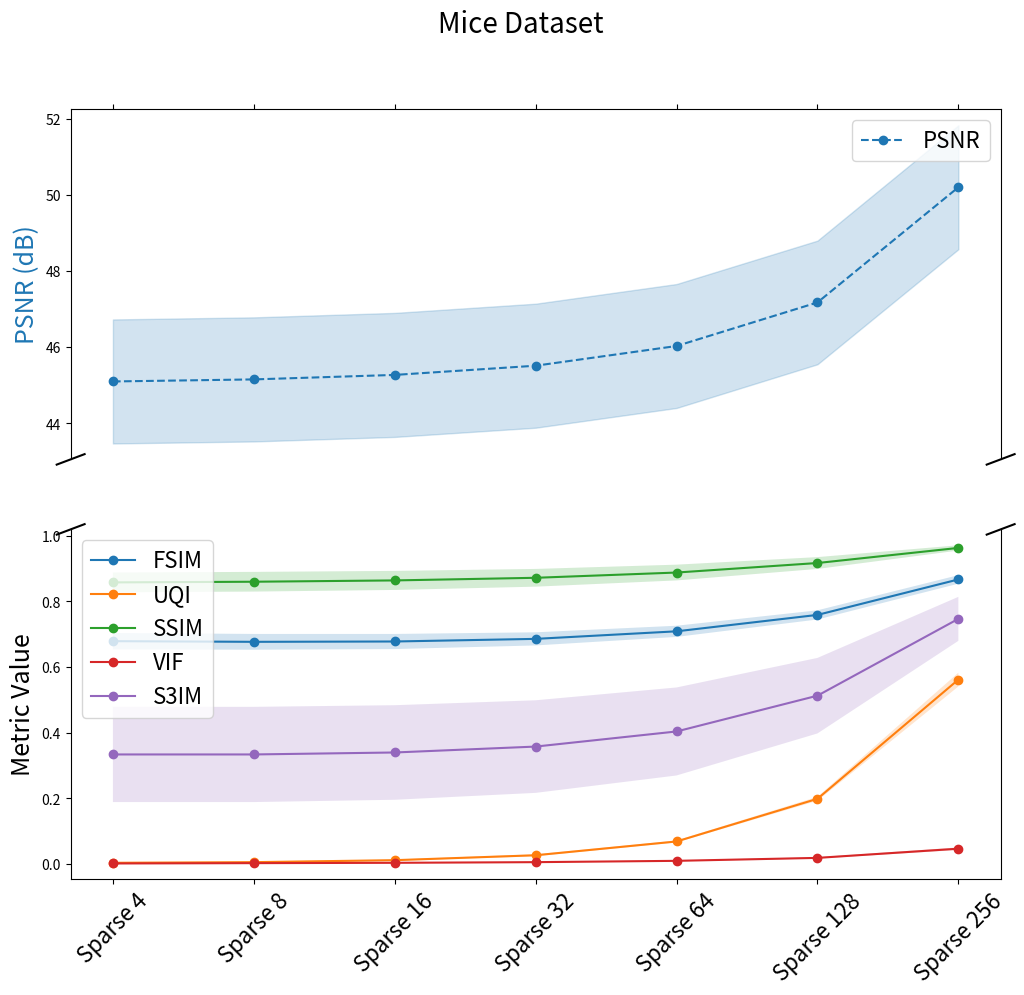
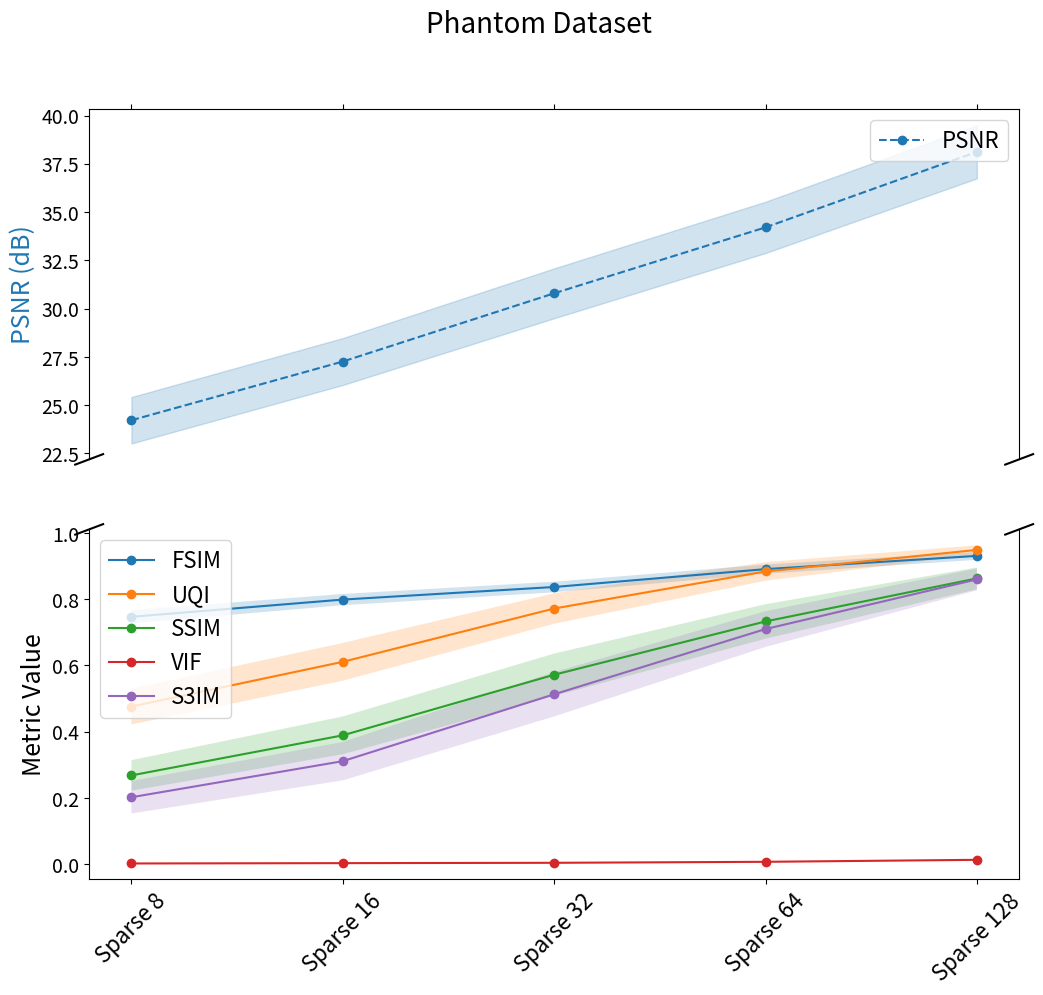
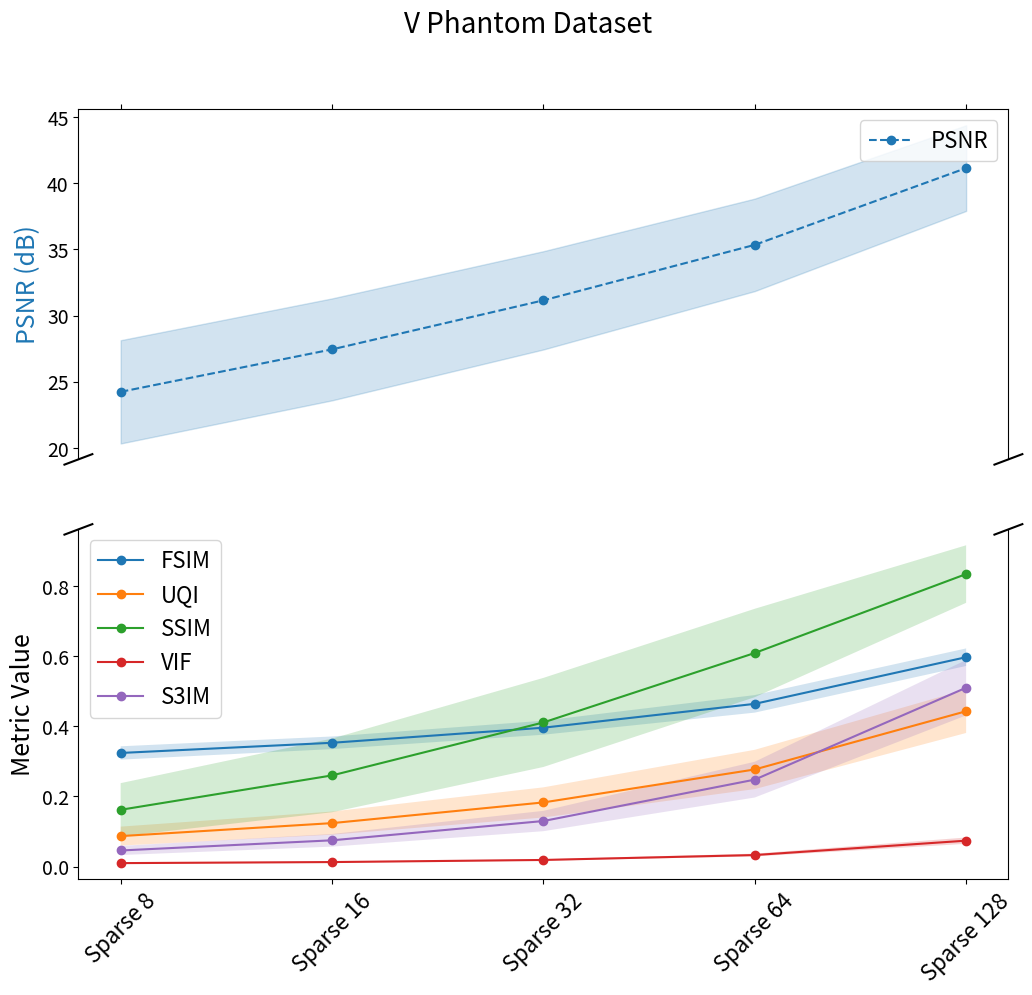

Source code (Python) for these figures, in order:
import matplotlib.pyplot as plt
import numpy as np

# Data for MICE dataset (sparse 256 to sparse 4) with mean normalization + BandPass filter
mice_configs = ["Sparse 256", "Sparse 128", "Sparse 64", "Sparse 32", "Sparse 16", "Sparse 8", "Sparse 4"]
mice_metrics_mean_norm_filter = {
    "FSIM": ([0.877, 0.763, 0.705, 0.675, 0.658, 0.650, 0.641], [0.017, 0.018, 0.016, 0.017, 0.018, 0.021, 0.027]),
    "UQI": ([0.462, 0.183, 0.082, 0.043, 0.025, 0.015, 0.010], [0.024, 0.008, 0.005, 0.007, 0.005, 0.003, 0.003]),
    "PSNR": ([42.436, 39.271, 38.064, 37.522, 37.269, 37.147, 37.093], [2.972, 3.066, 3.103, 3.121, 3.129, 3.133, 3.135]),
    "SSIM": ([0.920, 0.823, 0.765, 0.734, 0.720, 0.713, 0.710], [0.020, 0.045, 0.060, 0.068, 0.072, 0.073, 0.074]),
    "VIF": ([0.061, 0.029, 0.016, 0.009, 0.006, 0.004, 0.004], [0.004, 0.002, 0.001, 0.001, 0.001, 0.000, 0.000]),
    "S3IM": ([0.939, 0.868, 0.821, 0.793, 0.778, 0.770, 0.767], [0.049, 0.078, 0.088, 0.091, 0.092, 0.093, 0.093])
}

# Data for PHANTOM and V_PHANTOM datasets (sparse 128 to sparse 8) with mean normalization + BandPass filter
phantom_configs = ["Sparse 128", "Sparse 64", "Sparse 32", "Sparse 16", "Sparse 8"]
phantom_metrics_mean_norm_filter = {
    "FSIM": ([0.839, 0.767, 0.706, 0.651, 0.655], [0.025, 0.030, 0.033, 0.037, 0.035]),
    "UQI": ([0.116, 0.057, 0.030, 0.016, 0.009], [0.011, 0.006, 0.004, 0.002, 0.001]),
    "PSNR": ([33.816, 29.926, 26.526, 23.024, 19.969], [2.005, 1.984, 1.973, 1.952, 1.956]),
    "SSIM": ([0.707, 0.462, 0.255, 0.123, 0.064], [0.056, 0.071, 0.071, 0.067, 0.062]),
    "VIF": ([0.017, 0.009, 0.005, 0.004, 0.003], [0.001, 0.001, 0.000, 0.000, 0.000]),
    "S3IM": ([0.698, 0.460, 0.259, 0.119, 0.056], [0.057, 0.041, 0.022, 0.010, 0.005])
}

v_phantom_metrics_mean_norm_filter = {
    "FSIM": ([0.648, 0.511, 0.432, 0.377, 0.339], [0.014, 0.023, 0.024, 0.021, 0.018]),
    "UQI": ([0.468, 0.293, 0.184, 0.118, 0.079], [0.029, 0.028, 0.022, 0.017, 0.013]),
    "PSNR": ([36.898, 30.829, 26.397, 22.628, 19.326], [2.526, 2.608, 2.640, 2.640, 2.666]),
    "SSIM": ([0.782, 0.505, 0.274, 0.136, 0.064], [0.072, 0.090, 0.072, 0.049, 0.030]),
    "VIF": ([0.104, 0.049, 0.027, 0.017, 0.012], [0.006, 0.003, 0.002, 0.001, 0.001]),
    "S3IM": ([0.792, 0.534, 0.311, 0.171, 0.094], [0.043, 0.027, 0.013, 0.008, 0.005])
}

# Zscore normalization + BandPass Filtering
mice_metrics_zscore_norm_filter = {
    "FSIM": ([0.833, 0.669, 0.576, 0.527, 0.502, 0.493, 0.492], [0.023, 0.026, 0.021, 0.017, 0.014, 0.013, 0.014]),
    "UQI": ([0.690, 0.453, 0.297, 0.212, 0.173, 0.159, 0.158], [0.045, 0.049, 0.041, 0.030, 0.023, 0.022, 0.021]),
    "PSNR": ([45.970, 41.278, 38.683, 37.126, 36.177, 35.584, 35.227], [1.582, 1.144, 0.755, 0.468, 0.287, 0.195, 0.168]),
    "SSIM": ([0.968, 0.894, 0.793, 0.699, 0.632, 0.592, 0.568], [0.010, 0.022, 0.025, 0.017, 0.013, 0.014, 0.020]),
    "VIF": ([0.849, 0.615, 0.402, 0.254, 0.167, 0.119, 0.096], [0.048, 0.083, 0.081, 0.060, 0.040, 0.029, 0.024]),
    "S3IM": ([0.812, 0.561, 0.370, 0.257, 0.198, 0.171, 0.161], [0.053, 0.079, 0.083, 0.082, 0.082, 0.081, 0.081])
}
# Zscore normalization + BandPass Filtering
phantom_metrics_zscore_norm_filter = {
    "FSIM": ([0.703, 0.589, 0.516, 0.462, 0.459], [0.026, 0.028, 0.029, 0.029, 0.026]),
    "UQI": ([0.126, 0.054, 0.032, 0.026, 0.025], [0.012, 0.006, 0.004, 0.003, 0.003]),
    "PSNR": ([36.870, 35.266, 34.313, 33.780, 33.425], [0.357, 0.218, 0.133, 0.089, 0.076]),
    "SSIM": ([0.812, 0.718, 0.651, 0.630, 0.623], [0.010, 0.008, 0.009, 0.010, 0.010]),
    "VIF": ([0.380, 0.213, 0.117, 0.074, 0.048], [0.041, 0.029, 0.018, 0.011, 0.008]),
    "S3IM": ([0.578, 0.432, 0.351, 0.329, 0.324], [0.059, 0.070, 0.073, 0.073, 0.073])
}
# Min-Max normalization (no Filtering)
v_phantom_metrics_minmax_norm_no_filter = {
    "FSIM": ([0.889, 0.826, 0.785, 0.765, 0.750], [0.021, 0.019, 0.017, 0.018, 0.020]),
    "UQI": ([0.994, 0.970, 0.922, 0.872, 0.848], [0.004, 0.024, 0.059, 0.084, 0.104]),
    "PSNR": ([31.046, 24.289, 19.782, 17.020, 16.025], [2.196, 2.180, 2.404, 2.470, 2.751]),
    "SSIM": ([0.764, 0.568, 0.441, 0.367, 0.336], [0.063, 0.074, 0.069, 0.066, 0.078]),
    "VIF": ([1.004, 0.968, 0.851, 0.704, 0.560], [0.053, 0.114, 0.190, 0.207, 0.192]),
    "S3IM": ([1.000, 0.812, 0.568, 0.369, 0.338], [0.000, 0.053, 0.074, 0.066, 0.078])
}

# Results for no additional preprocessing:
mice_configs = ["Sparse 256", "Sparse 128", "Sparse 64", "Sparse 32", "Sparse 16", "Sparse 8", "Sparse 4"]

mice_metrics_no_preprocessing = {
    "FSIM": ([0.867, 0.759, 0.709, 0.686, 0.678, 0.677, 0.679], [0.013, 0.014, 0.017, 0.020, 0.023, 0.024, 0.025]),
    "UQI": ([0.562, 0.199, 0.069, 0.027, 0.012, 0.006, 0.004], [0.021, 0.006, 0.003, 0.003, 0.002, 0.002, 0.001]),
    "PSNR": ([50.209, 47.181, 46.036, 45.518, 45.276, 45.158, 45.104], [1.629, 1.625, 1.629, 1.630, 1.630, 1.631, 1.630]),
    "SSIM": ([0.963, 0.917, 0.888, 0.872, 0.864, 0.860, 0.858], [0.008, 0.018, 0.024, 0.027, 0.029, 0.030, 0.030]),
    "VIF": ([0.047, 0.019, 0.010, 0.006, 0.004, 0.003, 0.002], [0.004, 0.002, 0.001, 0.001, 0.000, 0.000, 0.000]),
    "S3IM": ([0.747, 0.513, 0.404, 0.358, 0.340, 0.334, 0.334], [0.067, 0.115, 0.134, 0.141, 0.144, 0.145, 0.145])
}

phantom_configs = ["Sparse 128", "Sparse 64", "Sparse 32", "Sparse 16", "Sparse 8"]

phantom_metrics_no_preprocessing = {
    "FSIM": ([0.931, 0.891, 0.837, 0.799, 0.747], [0.012, 0.014, 0.016, 0.017, 0.020]),
    "UQI": ([0.949, 0.884, 0.772, 0.611, 0.476], [0.014, 0.028, 0.046, 0.057, 0.054]),
    "PSNR": ([38.119, 34.207, 30.793, 27.259, 24.218], [1.375, 1.329, 1.292, 1.215, 1.202]),
    "SSIM": ([0.863, 0.733, 0.572, 0.389, 0.268], [0.033, 0.052, 0.064, 0.057, 0.046]),
    "VIF": ([0.013, 0.007, 0.004, 0.003, 0.002], [0.001, 0.000, 0.000, 0.000, 0.000]),
    "S3IM": ([0.860, 0.710, 0.513, 0.311, 0.202], [0.033, 0.054, 0.067, 0.058, 0.049])
}

v_phantom_configs = ["Sparse 128", "Sparse 64", "Sparse 32", "Sparse 16", "Sparse 8"]

v_phantom_metrics_no_preprocessing = {
    "FSIM": ([0.597, 0.464, 0.396, 0.353, 0.324], [0.025, 0.025, 0.020, 0.018, 0.019]),
    "UQI": ([0.443, 0.277, 0.183, 0.124, 0.087], [0.062, 0.056, 0.043, 0.033, 0.027]),
    "PSNR": ([41.137, 35.342, 31.153, 27.450, 24.244], [3.233, 3.491, 3.710, 3.848, 3.898]),
    "SSIM": ([0.834, 0.609, 0.411, 0.260, 0.162], [0.082, 0.126, 0.127, 0.105, 0.076]),
    "VIF": ([0.074, 0.033, 0.019, 0.013, 0.010], [0.009, 0.004, 0.002, 0.002, 0.001]),
    "S3IM": ([0.510, 0.248, 0.130, 0.075, 0.046], [0.079, 0.051, 0.029, 0.018, 0.013])
}

def plot_metrics(configs, metrics, title):
    # Reverse the configs list so that it goes from low to high
    configs_sorted = configs[::-1]
    
    # Create x positions for the sorted configurations
    x = np.arange(len(configs_sorted))
    
    # Create two subplots with equal height for both PSNR and other metrics.
    fig, (ax_top, ax_bottom) = plt.subplots(2, 1, sharex=True, figsize=(12, 10),
                                             gridspec_kw={'height_ratios': [1, 1]})
    
    # Increase font sizes for better readability
    plt.rcParams.update({'font.size': 14})
    
    # Loop over the metrics, reversing the metric arrays so they match the sorted configs.
    for metric, (values, std) in metrics.items():
        values = np.array(values)[::-1]
        std = np.array(std)[::-1]
        
        if metric == "PSNR":
            # Plot PSNR on the top axis.
            ax_top.plot(x, values, label=metric, linestyle="--", marker="o", color="tab:blue")
            ax_top.fill_between(x, values - std, values + std, color="tab:blue", alpha=0.2)
        else:
            # Plot other metrics on the bottom axis.
            ax_bottom.plot(x, values, label=metric, linestyle="-", marker="o")
            ax_bottom.fill_between(x, values - std, values + std, alpha=0.2)
    
    # Hide the spines between axes to create a visual break.
    ax_top.spines['bottom'].set_visible(False)
    ax_bottom.spines['top'].set_visible(False)
    ax_top.xaxis.tick_top()
    ax_top.tick_params(labeltop=False)
    ax_bottom.xaxis.tick_bottom()
    
    # Add diagonal break markers.
    d = 0.015  # Size of diagonal lines.
    kwargs = dict(transform=ax_top.transAxes, color='k', clip_on=False)
    ax_top.plot((-d, +d), (-d, +d), **kwargs)
    ax_top.plot((1 - d, 1 + d), (-d, +d), **kwargs)
    
    kwargs.update(transform=ax_bottom.transAxes)
    ax_bottom.plot((-d, +d), (1 - d, 1 + d), **kwargs)
    ax_bottom.plot((1 - d, 1 + d), (1 - d, 1 + d), **kwargs)
    
    # Set labels and ticks.
    ax_top.set_ylabel("PSNR (dB)", color="tab:blue", fontsize=18)
    ax_bottom.set_ylabel("Metric Value", fontsize=18)
    ax_bottom.set_xticks(x)
    ax_bottom.set_xticklabels(configs_sorted, rotation=45, fontsize=16)
    
    # Add legends with larger font sizes.
    ax_top.legend(loc="upper right", fontsize=16)
    ax_bottom.legend(loc="upper left", fontsize=16)
    
    plt.suptitle(title, fontsize=20)
    plt.show()

# Plot MICE dataset
# With no title
# plot_metrics(mice_configs, mice_metrics_mean_norm_filter, "Mice Dataset")
# plot_metrics(mice_configs, mice_metrics_zscore_norm_filter, "Mice Dataset")
plot_metrics(mice_configs, mice_metrics_no_preprocessing, "Mice Dataset")

# Plot PHANTOM dataset
# plot_metrics(phantom_configs, phantom_metrics_mean_norm_filter, "Phantom Dataset")
# plot_metrics(phantom_configs, phantom_metrics_zscore_norm_filter, "Phantom Dataset")
plot_metrics(phantom_configs, phantom_metrics_no_preprocessing, "Phantom Dataset")

# Plot V_PHANTOM dataset
# plot_metrics(phantom_configs, v_phantom_metrics_mean_norm_filter, "V Phantom Dataset")
# plot_metrics(phantom_configs, v_phantom_metrics_minmax_norm_no_filter, "V Phantom Dataset")
plot_metrics(phantom_configs, v_phantom_metrics_no_preprocessing, "V Phantom Dataset")

